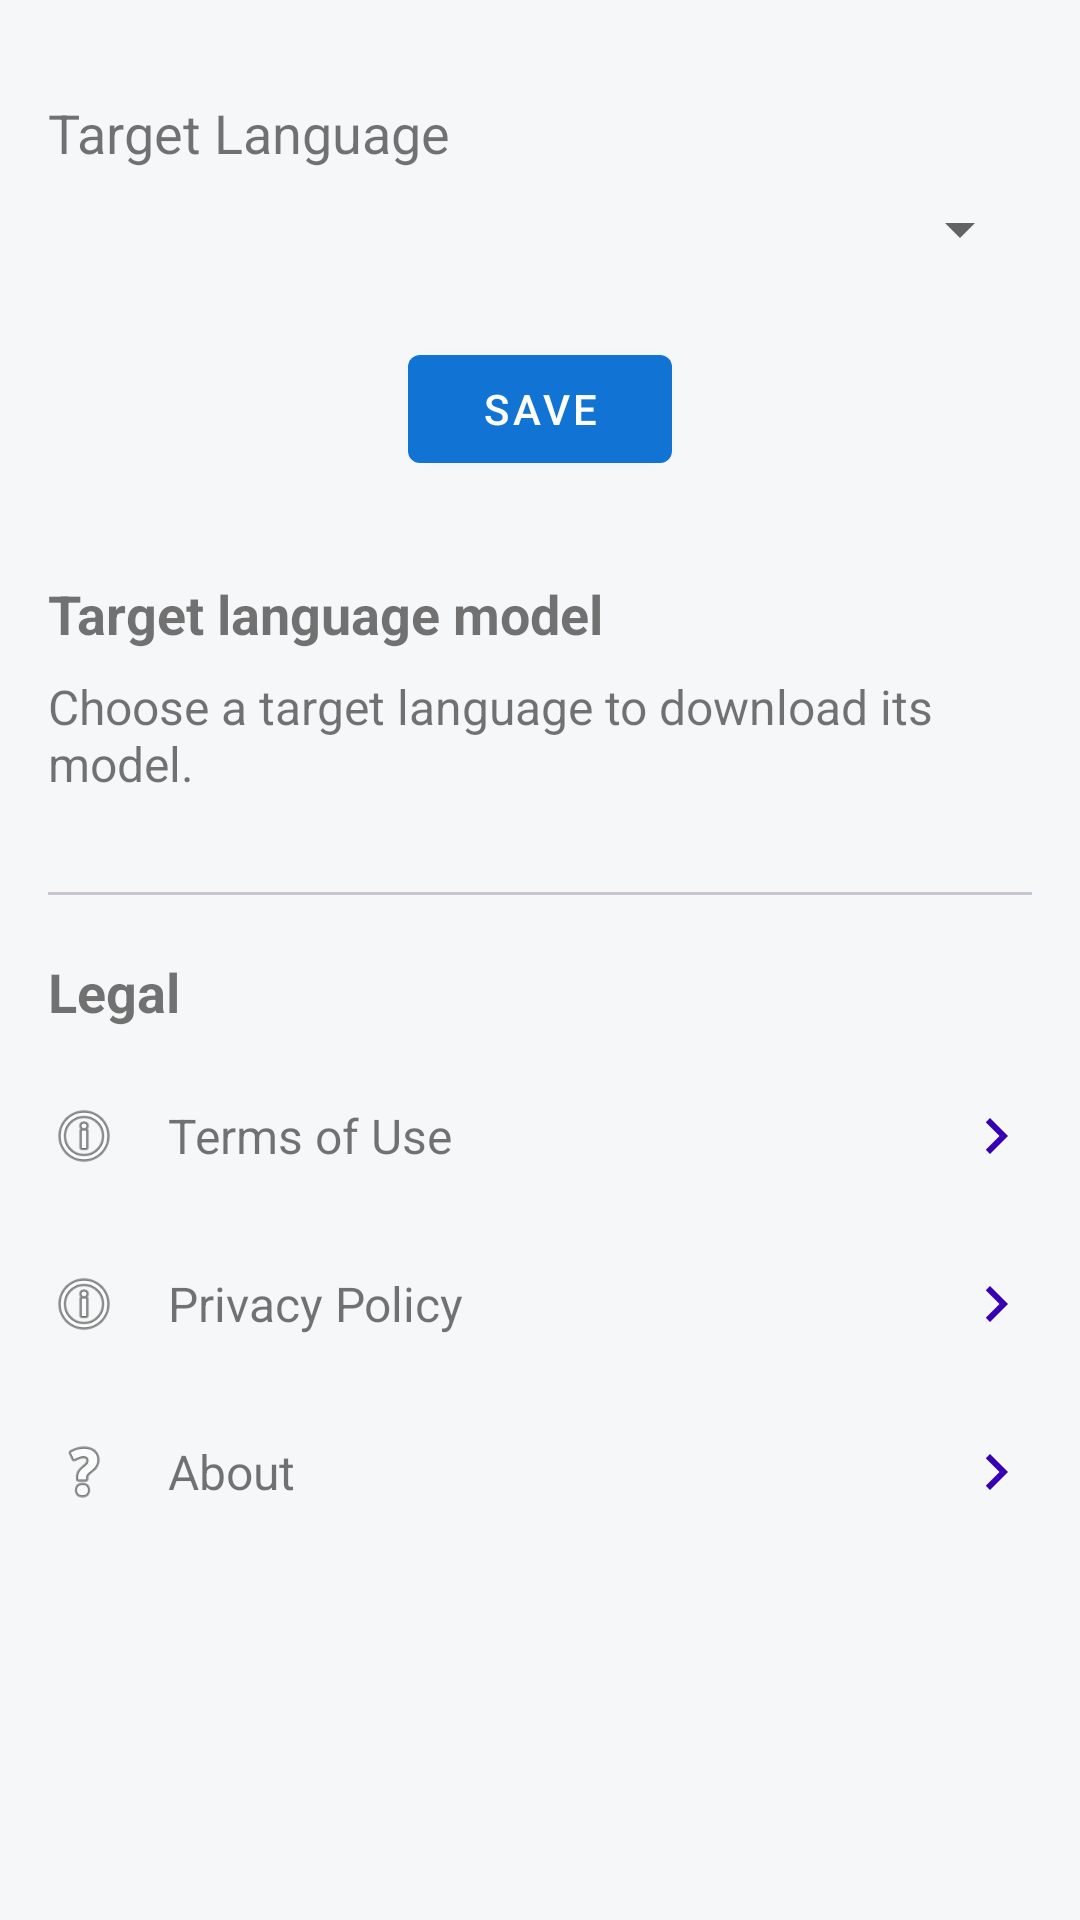

Produce the Android XML layout that renders to this screen, including the resource entries it uses.
<!-- AndroidManifest.xml: application theme Theme.EPUBTranslator -->
<!-- res/layout/activity_settings.xml -->
<?xml version="1.0" encoding="utf-8"?>
<androidx.core.widget.NestedScrollView xmlns:android="http://schemas.android.com/apk/res/android"
    xmlns:app="http://schemas.android.com/apk/res-auto"
    xmlns:tools="http://schemas.android.com/tools"
    android:layout_width="match_parent"
    android:layout_height="match_parent"
    tools:context=".SettingsActivity">

    <androidx.constraintlayout.widget.ConstraintLayout
        android:layout_width="match_parent"
        android:layout_height="wrap_content"
        android:paddingBottom="32dp">

        <TextView
            android:id="@+id/languageLabel"
            android:layout_width="wrap_content"
            android:layout_height="wrap_content"
            android:layout_marginStart="16dp"
            android:layout_marginTop="32dp"
            android:text="@string/target_language"
            android:textSize="18sp"
            app:layout_constraintStart_toStartOf="parent"
            app:layout_constraintTop_toTopOf="parent" />

        <Spinner
            android:id="@+id/languageSpinner"
            android:layout_width="0dp"
            android:layout_height="wrap_content"
            android:layout_marginStart="16dp"
            android:layout_marginTop="8dp"
            android:layout_marginEnd="16dp"
            app:layout_constraintEnd_toEndOf="parent"
            app:layout_constraintStart_toStartOf="parent"
            app:layout_constraintTop_toBottomOf="@id/languageLabel" />

        <Button
            android:id="@+id/saveButton"
            android:layout_width="wrap_content"
            android:layout_height="wrap_content"
            android:layout_marginTop="24dp"
            android:text="@string/save"
            app:layout_constraintEnd_toEndOf="parent"
            app:layout_constraintStart_toStartOf="parent"
            app:layout_constraintTop_toBottomOf="@id/languageSpinner" />

        <TextView
            android:id="@+id/modelStatusHeader"
            android:layout_width="wrap_content"
            android:layout_height="wrap_content"
            android:layout_marginStart="16dp"
            android:layout_marginTop="32dp"
            android:text="@string/target_language_model"
            android:textSize="18sp"
            android:textStyle="bold"
            app:layout_constraintStart_toStartOf="parent"
            app:layout_constraintTop_toBottomOf="@id/saveButton" />

        <TextView
            android:id="@+id/downloadStatusText"
            android:layout_width="0dp"
            android:layout_height="wrap_content"
            android:layout_marginStart="16dp"
            android:layout_marginTop="8dp"
            android:layout_marginEnd="16dp"
            android:text="@string/select_target_language_to_download"
            android:textSize="16sp"
            app:layout_constraintEnd_toEndOf="parent"
            app:layout_constraintStart_toStartOf="parent"
            app:layout_constraintTop_toBottomOf="@id/modelStatusHeader" />

        <ProgressBar
            android:id="@+id/downloadProgress"
            style="?android:attr/progressBarStyleHorizontal"
            android:layout_width="0dp"
            android:layout_height="wrap_content"
            android:layout_marginStart="16dp"
            android:layout_marginTop="12dp"
            android:layout_marginEnd="16dp"
            android:max="100"
            android:visibility="gone"
            app:layout_constraintEnd_toEndOf="parent"
            app:layout_constraintStart_toStartOf="parent"
            app:layout_constraintTop_toBottomOf="@id/downloadStatusText" />

        <View
            android:id="@+id/legalDivider"
            android:layout_width="0dp"
            android:layout_height="1dp"
            android:layout_marginStart="16dp"
            android:layout_marginTop="32dp"
            android:layout_marginEnd="16dp"
            android:background="?attr/colorOutlineVariant"
            app:layout_constraintEnd_toEndOf="parent"
            app:layout_constraintStart_toStartOf="parent"
            app:layout_constraintTop_toBottomOf="@id/downloadProgress" />

        <TextView
            android:id="@+id/legalHeader"
            android:layout_width="wrap_content"
            android:layout_height="wrap_content"
            android:layout_marginStart="16dp"
            android:layout_marginTop="20dp"
            android:text="Legal"
            android:textSize="18sp"
            android:textStyle="bold"
            app:layout_constraintStart_toStartOf="parent"
            app:layout_constraintTop_toBottomOf="@id/legalDivider" />

        <LinearLayout
            android:id="@+id/termsRow"
            android:layout_width="0dp"
            android:layout_height="56dp"
            android:layout_marginStart="8dp"
            android:layout_marginTop="8dp"
            android:layout_marginEnd="8dp"
            android:background="?attr/selectableItemBackground"
            android:clickable="true"
            android:focusable="true"
            android:gravity="center_vertical"
            android:orientation="horizontal"
            android:paddingStart="8dp"
            android:paddingEnd="8dp"
            app:layout_constraintEnd_toEndOf="parent"
            app:layout_constraintStart_toStartOf="parent"
            app:layout_constraintTop_toBottomOf="@id/legalHeader">

            <ImageView
                android:layout_width="24dp"
                android:layout_height="24dp"
                android:contentDescription="@null"
                android:src="@android:drawable/ic_menu_info_details" />

            <TextView
                android:layout_width="0dp"
                android:layout_height="wrap_content"
                android:layout_marginStart="16dp"
                android:layout_weight="1"
                android:text="Terms of Use"
                android:textSize="16sp" />

            <ImageView
                android:layout_width="24dp"
                android:layout_height="24dp"
                android:contentDescription="@null"
                android:src="@drawable/ic_chevron_right" />
        </LinearLayout>

        <LinearLayout
            android:id="@+id/privacyRow"
            android:layout_width="0dp"
            android:layout_height="56dp"
            android:layout_marginStart="8dp"
            android:layout_marginEnd="8dp"
            android:background="?attr/selectableItemBackground"
            android:clickable="true"
            android:focusable="true"
            android:gravity="center_vertical"
            android:orientation="horizontal"
            android:paddingStart="8dp"
            android:paddingEnd="8dp"
            app:layout_constraintEnd_toEndOf="parent"
            app:layout_constraintStart_toStartOf="parent"
            app:layout_constraintTop_toBottomOf="@id/termsRow">

            <ImageView
                android:layout_width="24dp"
                android:layout_height="24dp"
                android:contentDescription="@null"
                android:src="@android:drawable/ic_menu_info_details" />

            <TextView
                android:layout_width="0dp"
                android:layout_height="wrap_content"
                android:layout_marginStart="16dp"
                android:layout_weight="1"
                android:text="Privacy Policy"
                android:textSize="16sp" />

            <ImageView
                android:layout_width="24dp"
                android:layout_height="24dp"
                android:contentDescription="@null"
                android:src="@drawable/ic_chevron_right" />
        </LinearLayout>

        <LinearLayout
            android:id="@+id/aboutRow"
            android:layout_width="0dp"
            android:layout_height="56dp"
            android:layout_marginStart="8dp"
            android:layout_marginEnd="8dp"
            android:background="?attr/selectableItemBackground"
            android:clickable="true"
            android:focusable="true"
            android:gravity="center_vertical"
            android:orientation="horizontal"
            android:paddingStart="8dp"
            android:paddingEnd="8dp"
            app:layout_constraintEnd_toEndOf="parent"
            app:layout_constraintStart_toStartOf="parent"
            app:layout_constraintTop_toBottomOf="@id/privacyRow">

            <ImageView
                android:layout_width="24dp"
                android:layout_height="24dp"
                android:contentDescription="@null"
                android:src="@android:drawable/ic_menu_help" />

            <TextView
                android:layout_width="0dp"
                android:layout_height="wrap_content"
                android:layout_marginStart="16dp"
                android:layout_weight="1"
                android:text="About"
                android:textSize="16sp" />

            <ImageView
                android:layout_width="24dp"
                android:layout_height="24dp"
                android:contentDescription="@null"
                android:src="@drawable/ic_chevron_right" />
        </LinearLayout>

    </androidx.constraintlayout.widget.ConstraintLayout>
</androidx.core.widget.NestedScrollView>
<!-- resources referenced by this layout -->
<resources>
  <!-- drawable ic_chevron_right (drawable) -->
  <vector xmlns:android="http://schemas.android.com/apk/res/android"
      android:width="24dp"
      android:height="24dp"
      android:viewportWidth="24"
      android:viewportHeight="24"
      android:tint="@color/purple_700">
    <path
        android:fillColor="@android:color/white"
        android:pathData="M10,6L8.59,7.41 13.17,12l-4.58,4.59L10,18l6,-6z"/>
  </vector>
  <string name="save">Save</string>
  <string name="select_target_language_to_download">Choose a target language to download its model.</string>
  <string name="target_language">Target Language</string>
  <string name="target_language_model">Target language model</string>
  <color name="purple_700">#FF3700B3</color>
  <color name="md_theme_light_primary">#1173D4</color>
  <color name="md_theme_light_onPrimary">#FFFFFF</color>
  <color name="md_theme_light_primaryContainer">#D6E7FF</color>
  <color name="md_theme_light_onPrimaryContainer">#001C3B</color>
  <color name="md_theme_light_secondary">#5A6B7D</color>
  <color name="md_theme_light_onSecondary">#FFFFFF</color>
  <color name="md_theme_light_secondaryContainer">#DDE3EA</color>
  <color name="md_theme_light_onSecondaryContainer">#171C22</color>
  <color name="md_theme_light_surface">#F6F7F8</color>
  <color name="md_theme_light_onSurface">#1C2A38</color>
  <color name="md_theme_light_surfaceVariant">#E1E6EA</color>
  <color name="md_theme_light_onSurfaceVariant">#44474E</color>
  <color name="md_theme_light_background">#F6F7F8</color>
  <color name="md_theme_light_onBackground">#1C2A38</color>
  <color name="md_theme_light_outline">#79747E</color>
  <color name="md_theme_light_outlineVariant">#CAC4D0</color>
</resources>
